Image classification data set "alzheimer_dataset" (saidberk27/brain-mri-alzheimer-detection on GitHub). Class labels (4): mild demented, moderate demented, non demented, very mild demented.

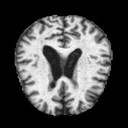
Label: moderate demented

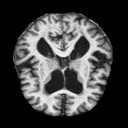
Label: non demented

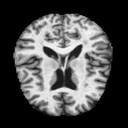
Label: very mild demented

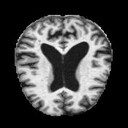
Label: mild demented

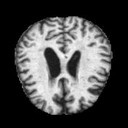
Label: moderate demented

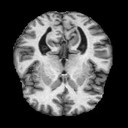
Label: non demented
